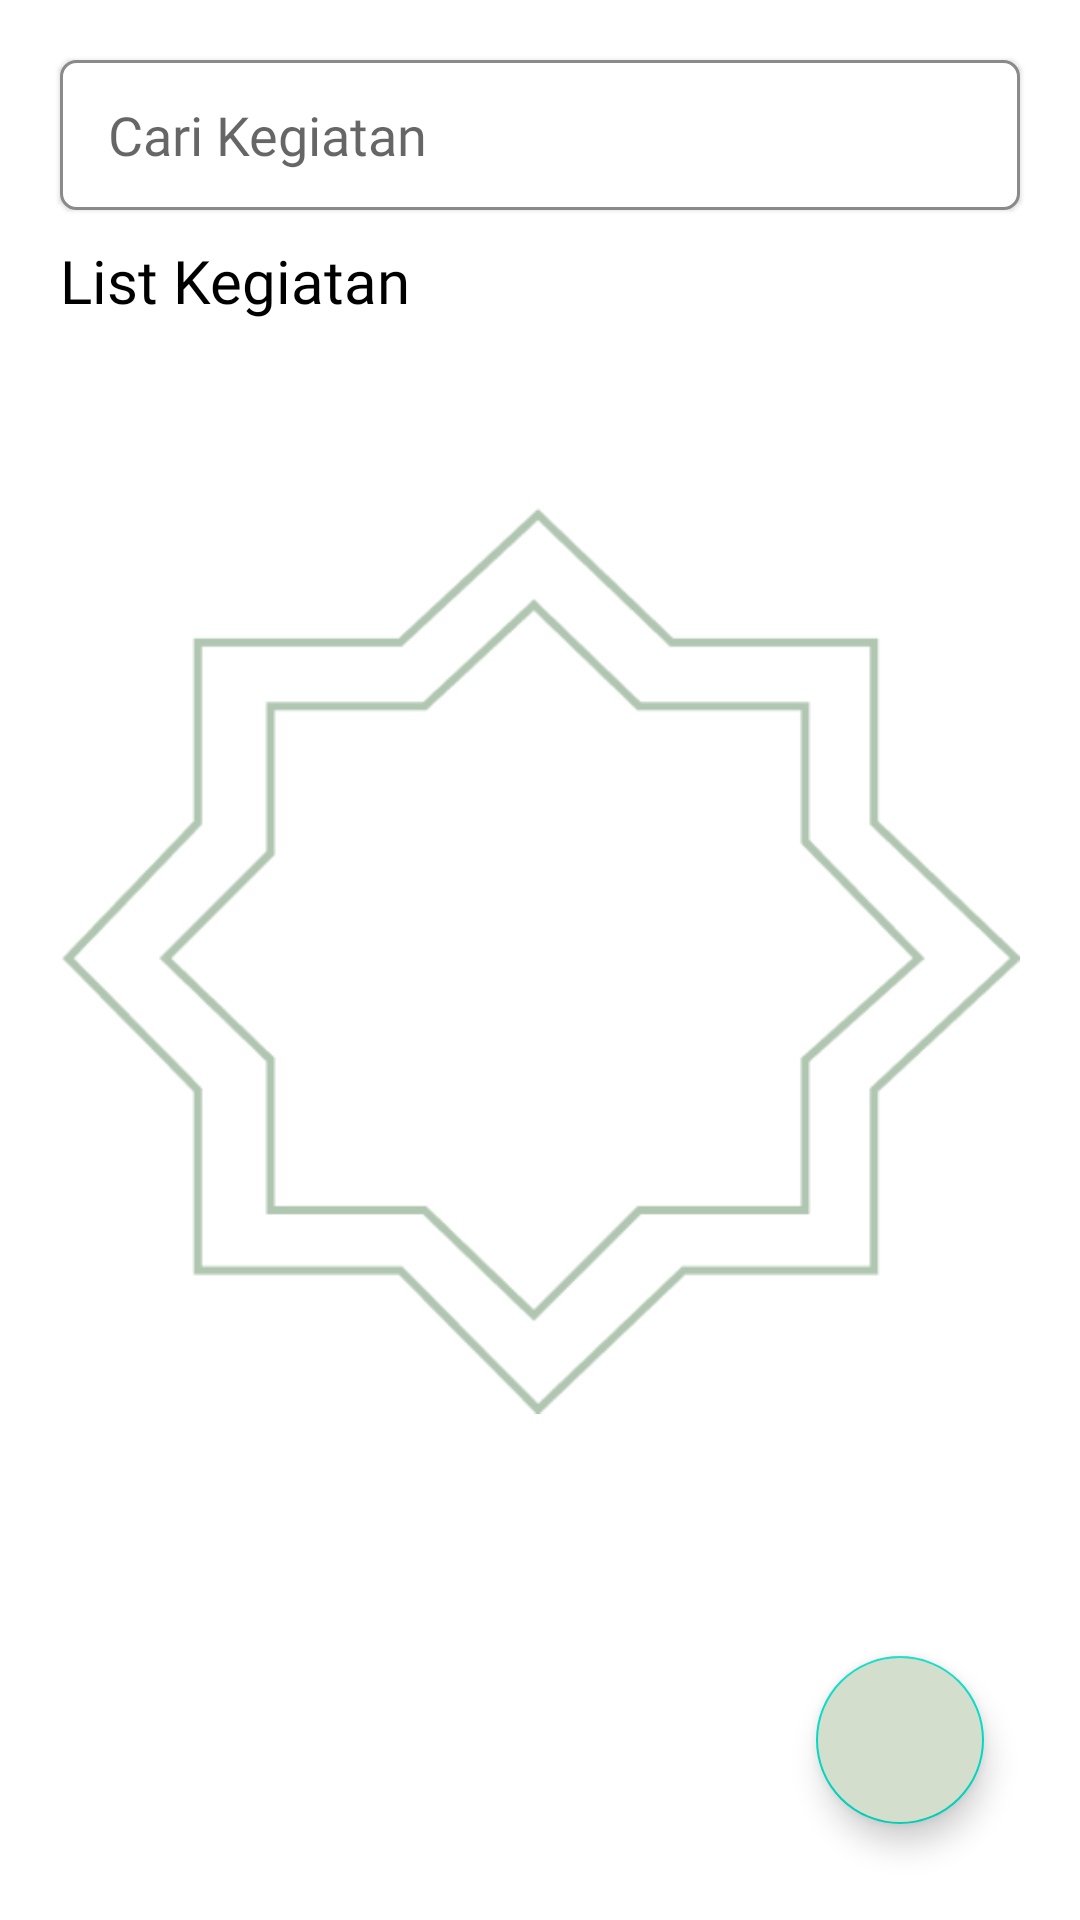

Here is an Android app screen rendered from its layout file. Give the layout XML and the strings, colors and styles it references.
<!-- AndroidManifest.xml: application theme Theme.QayimMasjid -->
<!-- res/layout/activity_manage_kegiatan_masjid.xml -->
<?xml version="1.0" encoding="utf-8"?>
<androidx.constraintlayout.widget.ConstraintLayout
    xmlns:android="http://schemas.android.com/apk/res/android"
    xmlns:app="http://schemas.android.com/apk/res-auto"
    xmlns:tools="http://schemas.android.com/tools"
    android:layout_width="match_parent"
    android:layout_height="match_parent"
    tools:context=".ui.kegiatan.ManageKegiatanMasjidActivity">

    <ImageView
        android:id="@+id/imageView20"
        android:layout_width="0dp"
        android:layout_height="0dp"
        android:layout_marginStart="20dp"
        android:layout_marginEnd="20dp"
        android:elevation="-1dp"
        app:layout_constraintBottom_toBottomOf="parent"
        app:layout_constraintEnd_toEndOf="parent"
        app:layout_constraintStart_toStartOf="parent"
        app:layout_constraintTop_toTopOf="parent"
        app:srcCompat="@drawable/segi_delapan" />

    <EditText
        android:id="@+id/et_search_kegiatan"
        android:layout_width="0dp"
        android:layout_height="50dp"
        android:layout_marginStart="20dp"
        android:layout_marginTop="20dp"
        android:layout_marginEnd="20dp"
        android:background="@drawable/field_search"
        android:drawableStart="@drawable/ic_search_grey"
        android:ems="10"
        android:elevation="1dp"
        android:fontFamily="@font/tajawal_regular"
        android:inputType="textPersonName"
        android:paddingLeft="16dp"
        android:hint="Cari Kegiatan"
        android:textColor="#BFBFBF"
        android:textSize="18dp"
        app:layout_constraintEnd_toEndOf="parent"
        app:layout_constraintStart_toStartOf="parent"
        app:layout_constraintTop_toTopOf="parent" />

    <TextView
        android:id="@+id/tv_kegiatan"
        android:layout_width="wrap_content"
        android:layout_height="wrap_content"
        android:layout_marginStart="20dp"
        android:layout_marginTop="10dp"
        android:fontFamily="@font/tajawal_bold"
        android:text="List Kegiatan"
        android:textColor="@color/black"
        android:textSize="20dp"
        app:layout_constraintStart_toStartOf="parent"
        app:layout_constraintTop_toBottomOf="@+id/et_search_kegiatan" />

    <androidx.recyclerview.widget.RecyclerView
        android:id="@+id/recyclerView_kegiatan"
        android:layout_width="match_parent"
        android:layout_height="0dp"
        android:layout_marginStart="5dp"
        android:layout_marginTop="10dp"
        android:layout_marginBottom="20dp"
        app:layout_constraintBottom_toBottomOf="parent"
        app:layout_constraintEnd_toEndOf="parent"
        app:layout_constraintStart_toStartOf="parent"
        app:layout_constraintTop_toBottomOf="@+id/tv_kegiatan"
        tools:listitem="@layout/list_kegiatan" />

    <com.google.android.material.floatingactionbutton.FloatingActionButton
        android:id="@+id/btn_tambah_kegiatan"
        android:layout_width="wrap_content"
        android:layout_height="wrap_content"
        android:layout_marginEnd="32dp"
        android:layout_marginRight="32dp"
        android:layout_marginBottom="32dp"
        android:src="@drawable/ic_tambah"
        android:backgroundTint="#D3DFCC"
        app:layout_constraintBottom_toBottomOf="parent"
        app:layout_constraintEnd_toEndOf="parent" />
</androidx.constraintlayout.widget.ConstraintLayout>
<!-- res/layout/list_kegiatan.xml (included above) -->
<?xml version="1.0" encoding="utf-8"?>
<androidx.constraintlayout.widget.ConstraintLayout
    xmlns:android="http://schemas.android.com/apk/res/android"
    xmlns:app="http://schemas.android.com/apk/res-auto"
    android:layout_width="match_parent"
    android:layout_height="wrap_content"
    android:layout_marginLeft="16dp"
    android:layout_marginRight="16dp"
    android:layout_marginBottom="16dp"
    android:padding="10dp"
    android:background="@drawable/list_masjid_border">

    <ImageView
        android:id="@+id/list_masjid_image"
        android:layout_width="30dp"
        android:layout_height="0dp"
        android:layout_marginStart="10dp"
        android:background="@drawable/image_corner_radius"
        android:src="@drawable/ic_list_kegiatan"
        app:layout_constraintBottom_toBottomOf="parent"
        app:layout_constraintStart_toStartOf="parent"
        app:layout_constraintTop_toTopOf="parent" />

    <TextView
        android:id="@+id/tv_list_kegiatan_masjid"
        android:layout_width="250dp"
        android:layout_height="wrap_content"
        android:layout_marginStart="20dp"
        android:fontFamily="@font/tajawal_bold"
        android:text="Qurban"
        android:textColor="#16661C"
        android:textSize="16dp"
        app:layout_constraintStart_toEndOf="@+id/list_masjid_image"
        app:layout_constraintTop_toTopOf="parent" />

    <TextView
        android:id="@+id/tv_list_masjid_tanggal"
        android:layout_width="250dp"
        android:layout_height="wrap_content"
        android:layout_marginStart="20dp"
        android:fontFamily="@font/tajawal_regular"
        android:text="30-08-2021"
        android:textColor="#16661C"
        android:textSize="15dp"
        app:layout_constraintStart_toEndOf="@+id/list_masjid_image"
        app:layout_constraintTop_toBottomOf="@+id/tv_list_kegiatan_masjid" />

    <TextView
        android:id="@+id/ketua_pelaksana"
        android:layout_width="250dp"
        android:layout_height="wrap_content"
        android:layout_marginStart="20dp"
        android:layout_marginTop="1dp"
        android:fontFamily="@font/tajawal_regular"
        android:text="Rizaldi"
        android:textColor="#16661C"
        android:textSize="15dp"
        app:layout_constraintStart_toEndOf="@+id/list_masjid_image"
        app:layout_constraintTop_toBottomOf="@+id/tv_list_masjid_tanggal" />

    <ImageView
        android:layout_width="wrap_content"
        android:layout_height="wrap_content"
        android:layout_marginEnd="10dp"
        android:src="@drawable/ic_circle_arrow"
        app:layout_constraintBottom_toBottomOf="parent"
        app:layout_constraintEnd_toEndOf="parent"
        app:layout_constraintTop_toTopOf="parent" />
</androidx.constraintlayout.widget.ConstraintLayout>
<!-- resources referenced by this layout -->
<resources>
  <!-- drawable field_search (drawable) -->
  <?xml version="1.0" encoding="utf-8"?>
  <shape xmlns:android="http://schemas.android.com/apk/res/android"
      android:shape="rectangle">
      <solid android:color="@color/white"/>
      <stroke
          android:color="#8A8A8A"
          android:width="1dp"/>
  
      <corners
          android:radius="5dp"/>
  </shape>
  <!-- drawable ic_circle_arrow: png bitmap (drawable, 566 bytes) -->
  <!-- drawable ic_list_kegiatan: png bitmap (drawable, 1524 bytes) -->
  <!-- drawable list_masjid_border (drawable) -->
  <?xml version="1.0" encoding="utf-8"?>
  <shape xmlns:android="http://schemas.android.com/apk/res/android"
      android:shape="rectangle">
  
      <solid
          android:color="#80DCEDD6"
          />
  
      <stroke
          android:color="#16661C"
          android:width="2dp"/>
  
      <corners
          android:radius="10dp"/>
  </shape>
  <!-- drawable segi_delapan: png bitmap (drawable, 11200 bytes) -->
  <style name="Theme.QayimMasjid" parent="Theme.MaterialComponents.DayNight.DarkActionBar">
          
          <item name="colorPrimary">#16661C</item>
          <item name="colorPrimaryVariant">#185817</item>
          <item name="colorOnPrimary">@color/white</item>
          
          <item name="colorSecondary">@color/teal_200</item>
          <item name="colorSecondaryVariant">@color/teal_700</item>
          <item name="colorOnSecondary">@color/black</item>
          
          <item name="android:statusBarColor" tools:targetApi="l">?attr/colorPrimaryVariant</item>
          
      </style>
  <!-- not gathered from this repository: default colours our renderer supplied (Android Studio template values) -->
  <color name="teal_200">#FF03DAC5</color>
  <color name="teal_700">#FF018786</color>
  <color name="black">#FF000000</color>
  <color name="white">#FFFFFFFF</color>
</resources>
